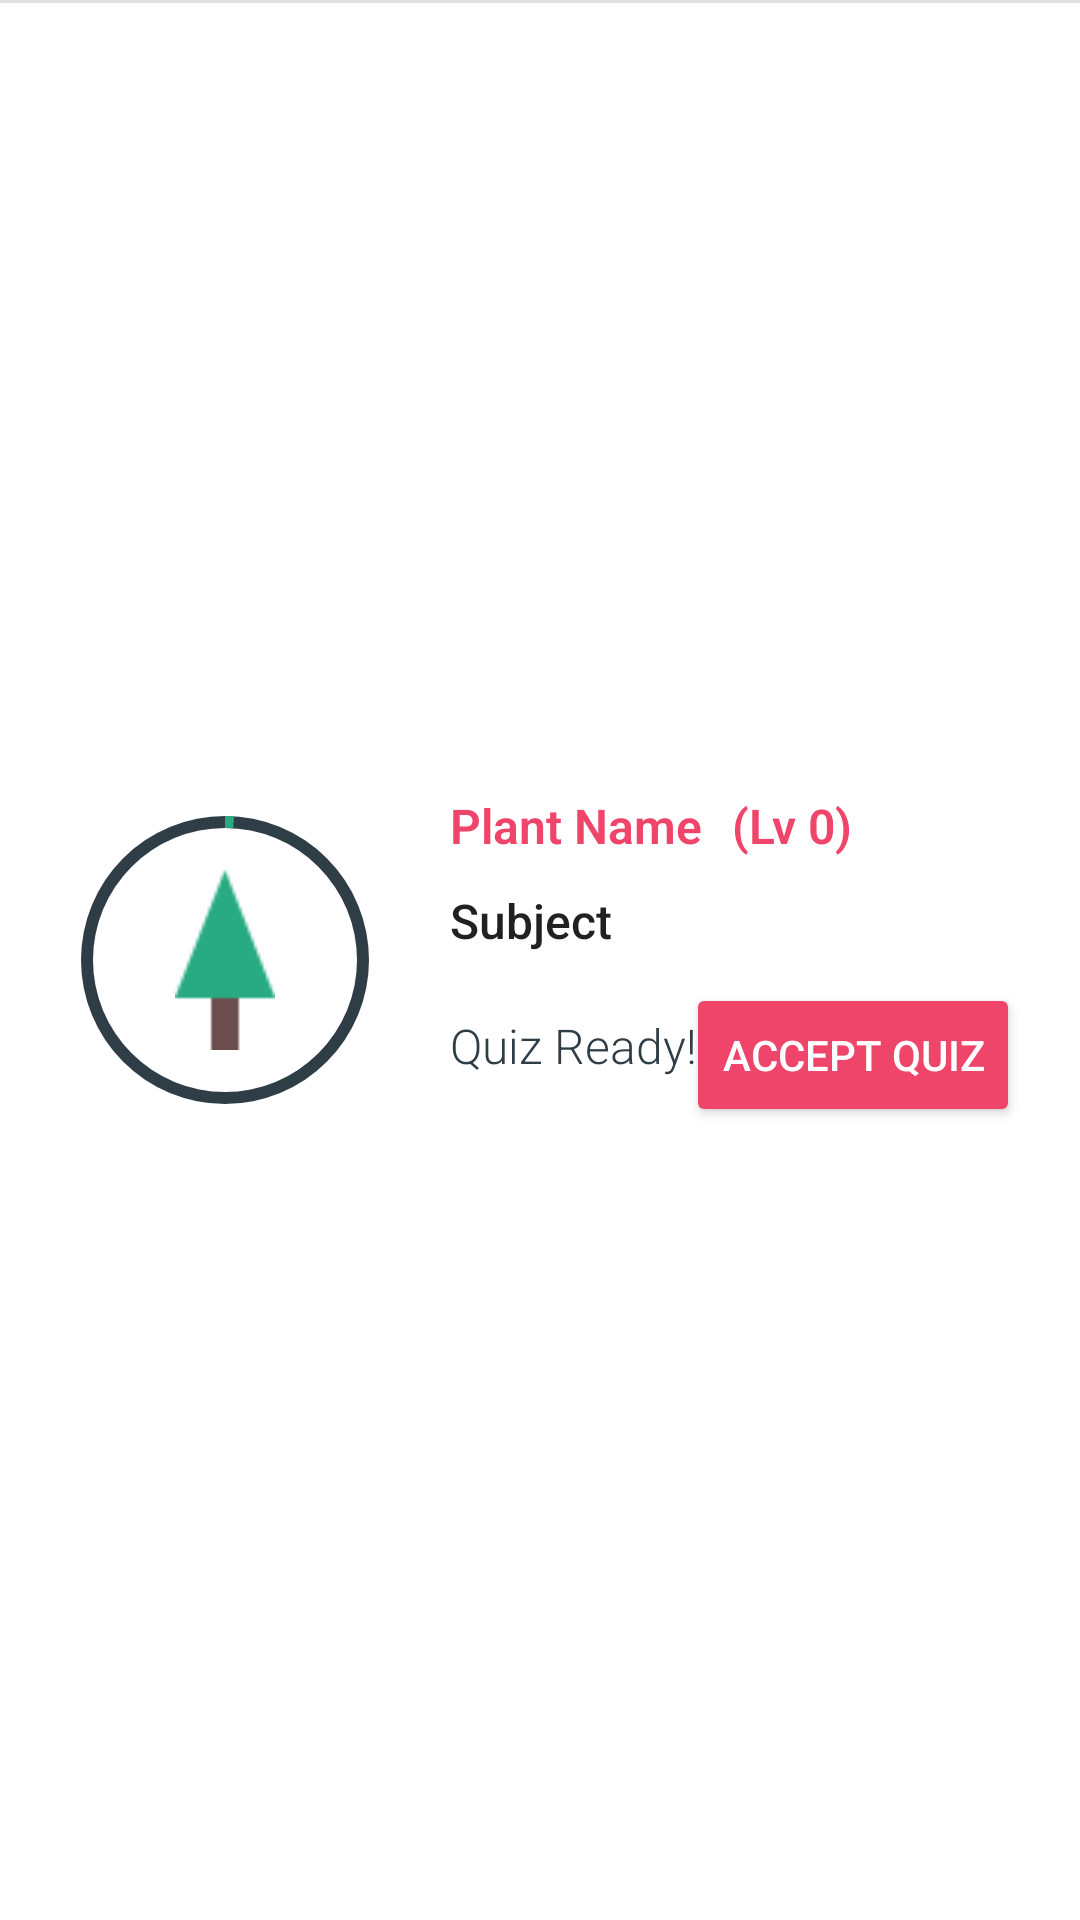

Android layout source for this screen:
<!-- AndroidManifest.xml: application theme AppTheme -->
<!-- res/layout/fragment_detail.xml -->
<?xml version="1.0" encoding="utf-8"?>
<androidx.constraintlayout.widget.ConstraintLayout xmlns:android="http://schemas.android.com/apk/res/android"
    xmlns:app="http://schemas.android.com/apk/res-auto"
    xmlns:tools="http://schemas.android.com/tools"
    android:id="@+id/root"
    android:layout_width="match_parent"
    android:layout_height="130dp"
    android:background="#fff"
    android:elevation="20dp">

    <View
        android:id="@+id/divider"
        android:layout_width="match_parent"
        android:layout_height="1dp"
        android:background="?android:attr/listDivider"
        app:layout_constraintEnd_toEndOf="parent"
        app:layout_constraintStart_toStartOf="parent"
        app:layout_constraintTop_toTopOf="parent" />

    <androidx.constraintlayout.widget.ConstraintLayout
        android:layout_width="0dp"
        android:layout_height="wrap_content"
        android:layout_marginStart="20dp"
        android:layout_marginLeft="20dp"
        android:layout_marginEnd="20dp"
        android:layout_marginRight="20dp"
        app:layout_constraintBottom_toBottomOf="parent"
        app:layout_constraintEnd_toEndOf="parent"
        app:layout_constraintStart_toEndOf="@+id/constraintLayout"
        app:layout_constraintTop_toTopOf="parent">

        <TextView
            android:id="@+id/lvlText"
            android:layout_width="wrap_content"
            android:layout_height="wrap_content"
            android:layout_marginStart="10dp"
            android:layout_marginLeft="10dp"
            android:text="(Lv 0)"
            android:textAppearance="@style/bodyAccentStrong"
            app:layout_constraintStart_toEndOf="@+id/nameText"
            app:layout_constraintTop_toTopOf="parent" />

        <TextView
            android:id="@+id/nameText"
            android:layout_width="wrap_content"
            android:layout_height="wrap_content"
            android:text="Plant Name"
            android:textAppearance="@style/bodyAccentStrong"
            app:layout_constraintStart_toStartOf="parent"
            app:layout_constraintTop_toTopOf="parent" />

        <TextView
            android:id="@+id/topicText"
            android:layout_width="wrap_content"
            android:layout_height="wrap_content"
            android:layout_marginTop="10dp"
            android:text="Subject"
            android:textAppearance="@style/TextAppearance.AppCompat.Body2"
            android:textSize="16dp"
            app:layout_constraintStart_toStartOf="parent"
            app:layout_constraintTop_toBottomOf="@+id/nameText" />

        <TextView
            android:id="@+id/quizText"
            android:layout_width="wrap_content"
            android:layout_height="wrap_content"
            android:layout_marginTop="20dp"
            android:text="Quiz Ready!"
            android:textAppearance="@style/body"
            app:layout_constraintStart_toStartOf="parent"
            app:layout_constraintTop_toBottomOf="@+id/topicText" />

        <Button
            android:id="@+id/acceptButton"
            style="@style/Widget.AppCompat.Button.Colored"
            android:layout_width="wrap_content"
            android:layout_height="wrap_content"
            android:layout_marginTop="10dp"
            android:text="ACCEPT QUIZ"
            app:layout_constraintEnd_toEndOf="parent"
            app:layout_constraintTop_toBottomOf="@+id/topicText" />

    </androidx.constraintlayout.widget.ConstraintLayout>

    <androidx.constraintlayout.widget.ConstraintLayout
        android:id="@+id/constraintLayout"
        android:layout_width="wrap_content"
        android:layout_height="wrap_content"
        android:layout_marginStart="20dp"
        android:layout_marginLeft="20dp"
        app:layout_constraintBottom_toBottomOf="parent"
        app:layout_constraintStart_toStartOf="parent"
        app:layout_constraintTop_toTopOf="parent">

        <ProgressBar
            android:id="@+id/bg"
            style="?android:progressBarStyleHorizontal"
            android:layout_width="110dp"
            android:layout_height="110dp"
            android:progress="100"
            android:progressDrawable="@drawable/ring_bar_bg"
            android:rotation="270"
            app:layout_constraintBottom_toBottomOf="parent"
            app:layout_constraintEnd_toEndOf="parent"
            app:layout_constraintStart_toStartOf="parent"
            app:layout_constraintTop_toTopOf="parent" />

        <ProgressBar
            android:id="@+id/oldPlantBar"
            style="?android:progressBarStyleHorizontal"
            android:layout_width="110dp"
            android:layout_height="110dp"
            android:progress="1"
            android:progressDrawable="@drawable/ring_bar"
            android:rotation="270"
            app:layout_constraintBottom_toBottomOf="parent"
            app:layout_constraintEnd_toEndOf="parent"
            app:layout_constraintStart_toStartOf="parent"
            app:layout_constraintTop_toTopOf="parent" />

        <ImageView
            android:id="@+id/topicImage"
            android:layout_width="60dp"
            android:layout_height="60dp"
            android:layout_marginStart="10dp"
            android:layout_marginLeft="10dp"
            android:layout_marginTop="10dp"
            android:layout_marginEnd="10dp"
            android:layout_marginRight="10dp"
            android:layout_marginBottom="10dp"
            app:layout_constraintBottom_toBottomOf="parent"
            app:layout_constraintEnd_toEndOf="parent"
            app:layout_constraintStart_toStartOf="parent"
            app:layout_constraintTop_toTopOf="parent"
            app:srcCompat="@drawable/tree_sample" />
    </androidx.constraintlayout.widget.ConstraintLayout>

    <ImageView
        android:id="@+id/closeIcon"
        android:layout_width="wrap_content"
        android:layout_height="wrap_content"
        android:layout_marginTop="10dp"
        android:layout_marginEnd="10dp"
        android:layout_marginRight="10dp"
        app:layout_constraintEnd_toEndOf="parent"
        app:layout_constraintTop_toTopOf="parent"
        app:srcCompat="@drawable/ic_close" />
</androidx.constraintlayout.widget.ConstraintLayout>
<!-- resources referenced by this layout -->
<resources>
  <!-- drawable ring_bar (drawable) -->
  <?xml version="1.0" encoding="utf-8"?>
  <shape xmlns:android="http://schemas.android.com/apk/res/android"
      android:shape="ring"
      android:innerRadiusRatio="2.5"
      android:thickness="4dp"
      android:useLevel="true">
  
      <solid android:color="@color/colorPrimary"/>
  
  
  </shape>
  <!-- drawable ring_bar_bg (drawable) -->
  <?xml version="1.0" encoding="utf-8"?>
  <shape xmlns:android="http://schemas.android.com/apk/res/android"
      android:shape="ring"
      android:innerRadiusRatio="2.5"
      android:thickness="4dp"
      android:useLevel="true">
  
      <solid android:color="@color/colorPrimaryDark"/>
  
  
  </shape>
  <!-- drawable tree_sample: png bitmap (drawable, 866 bytes) -->
  <style name="body">
          <item name="android:fontFamily">sans-serif-light</item>
          <item name="android:textColor">@color/colorPrimaryDark</item>
          <item name="android:textSize">16dp</item>
      </style>
  <style name="bodyAccentStrong">
          <item name="android:fontFamily">sans-serif-light</item>
          <item name="android:textColor">@color/colorAccent</item>
          <item name="android:textSize">16dp</item>
          <item name="android:textStyle">bold</item>
      </style>
  <style name="AppTheme" parent="Theme.AppCompat.Light.DarkActionBar">
          
          <item name="colorPrimary">@color/colorPrimary</item>
          <item name="colorPrimaryDark">@color/colorPrimaryDark</item>
          <item name="colorAccent">@color/colorAccent</item>
      </style>
  <color name="colorPrimary">#28AA82</color>
  <color name="colorPrimaryDark">#2F3E46</color>
  <color name="colorAccent">#EF456A</color>
</resources>
